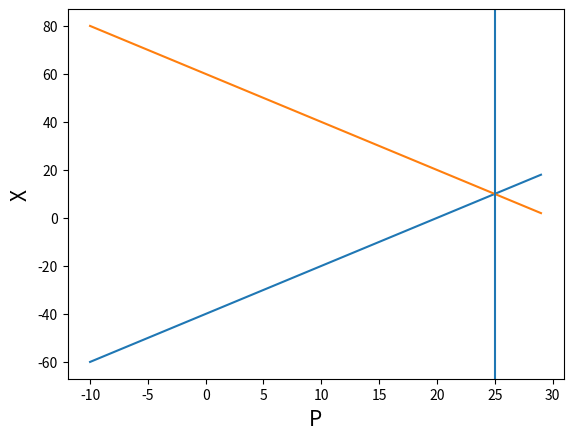

Write Python code to recreate this figure.
import numpy as np
import matplotlib.pyplot as plt

class LinearFunction(object):
    def __init__(self,a:float,
    	              b:float,
    	              x_label:str,
    	              y_label:str):
        self.a=a
        self.b=b 
        self.x_label=x_label
        self.y_label=y_label


    def __call__(self,p:float):
        return self.b + self.a*p

    def diff(self,p):
        return self.a

    def show(self,n=100,step=2):
        fig, ax = plt.subplots()
        x = np.arange(0, n,step=step)
        y= self(x)
        plt.plot(x,y)
        plt.xlabel(self.x_label,fontsize=15) 
        plt.ylabel(self.y_label,fontsize=15) 
        plt.show()
        
class Supply(LinearFunction):
    def __init__(self,a:float,
    	              b:float):
    	super().__init__(a=a,
    	                 b=b,
    	                 x_label="P",
    	                 y_label="X_s")	

class Demand(LinearFunction):
    def __init__(self,a:float,
    	           b:float):
        if(a>0):
            a*= (-1)
        super().__init__(a=a,
    	                 b=b,
    	                 x_label="P",
    	                 y_label="X_s")	 


def inter(start=-10,end=30,step=1):
    d=Demand(-2,60)
    s=Supply(2,-40)
    fig, ax = plt.subplots()
    p = np.arange(start, end,step=step)
    x_s=s(p)
    x_d=d(p)
    plt.plot(p,x_s)
    plt.plot(p,x_d)
    eq_point= p[np.argmin(np.abs(x_s-x_d))]
    plt.axvline(x=eq_point)
    plt.xlabel("P",fontsize=15) 
    plt.ylabel("X",fontsize=15) 
    plt.show()

if __name__ == '__main__':
    inter()